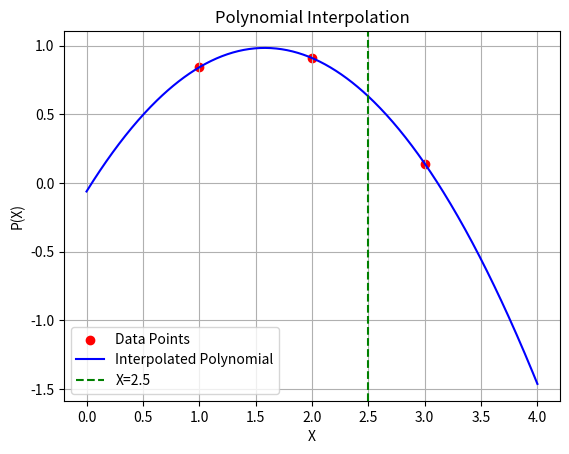

Reproduce this figure in Python.
import numpy as np
import matplotlib.pyplot as plt

def polynomial_interpolation(table_points, x):
    """
    Perform polynomial interpolation using numpy.

    Args:
        table_points (list of tuples): List of (x, y) points.
        x (float): The x-coordinate to evaluate the polynomial.

    Returns:
        float: The interpolated y-value at x.
    """
    # Extract x and y values from the table points
    xs = np.array([pt[0] for pt in table_points])
    ys = np.array([pt[1] for pt in table_points])

    # Fit a polynomial of degree len(xs) - 1
    coeffs = np.polyfit(xs, ys, deg=len(xs) - 1)
    polynomial = np.poly1d(coeffs)

    # Evaluate the polynomial at the given x
    result = polynomial(x)

    # Print the polynomial and result
    print("\nThe polynomial:")
    print(polynomial)
    print(f"\nP({x}) = {result:.6f}")

    # Plot the polynomial and data points
    x_vals = np.linspace(xs.min() - 1, xs.max() + 1, 500)
    y_vals = polynomial(x_vals)

    plt.scatter(xs, ys, color='red', label='Data Points')
    plt.plot(x_vals, y_vals, label='Interpolated Polynomial', color='blue')
    plt.axvline(x=x, color='green', linestyle='--', label=f'X={x}')
    plt.title('Polynomial Interpolation')
    plt.xlabel('X')
    plt.ylabel('P(X)')
    plt.legend()
    plt.grid()
    plt.show()

    return result

if __name__ == '__main__':
    table_points = [(1, 0.8415), (2, 0.9093), (3, 0.1411)]
    x = 2.5
    print("Table Points:", table_points)
    print(f"Finding an approximation for x = {x}\n")
    polynomial_interpolation(table_points, x)